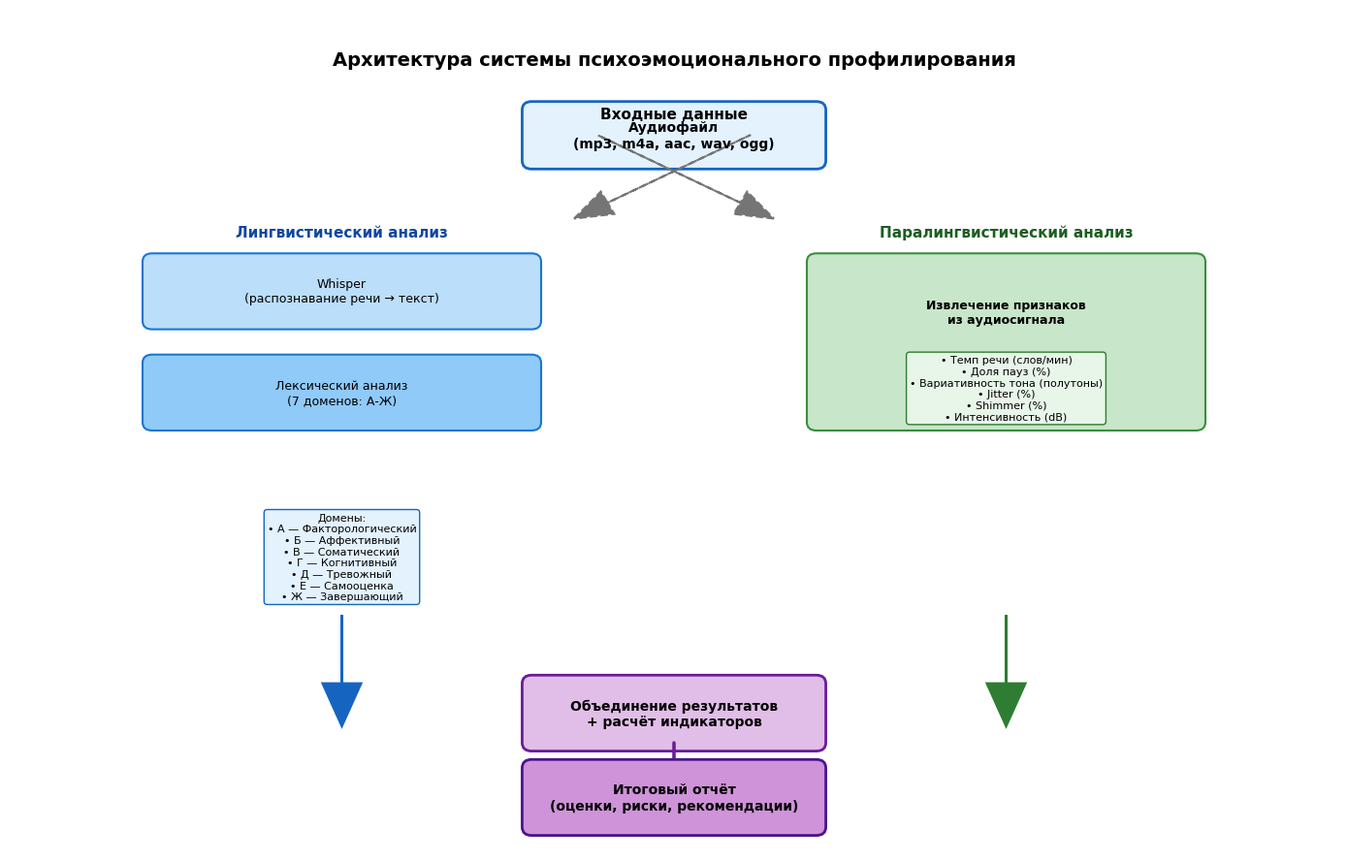
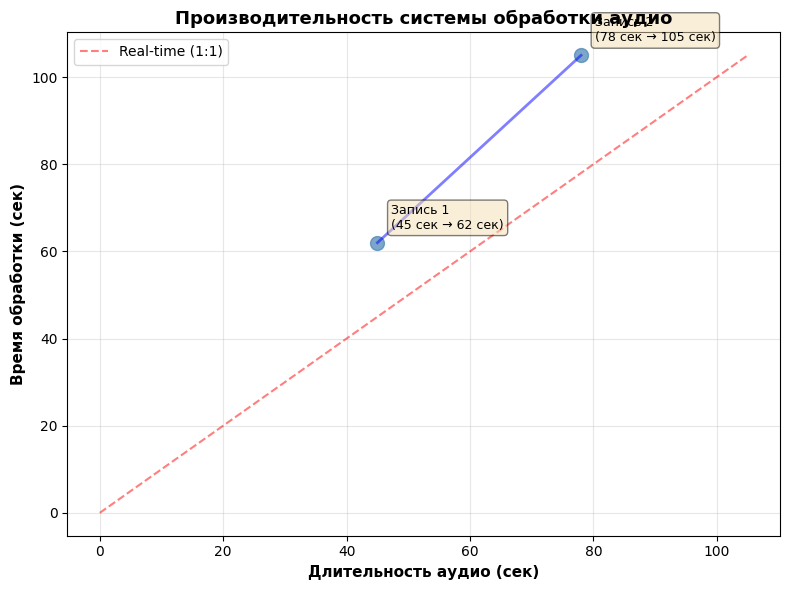
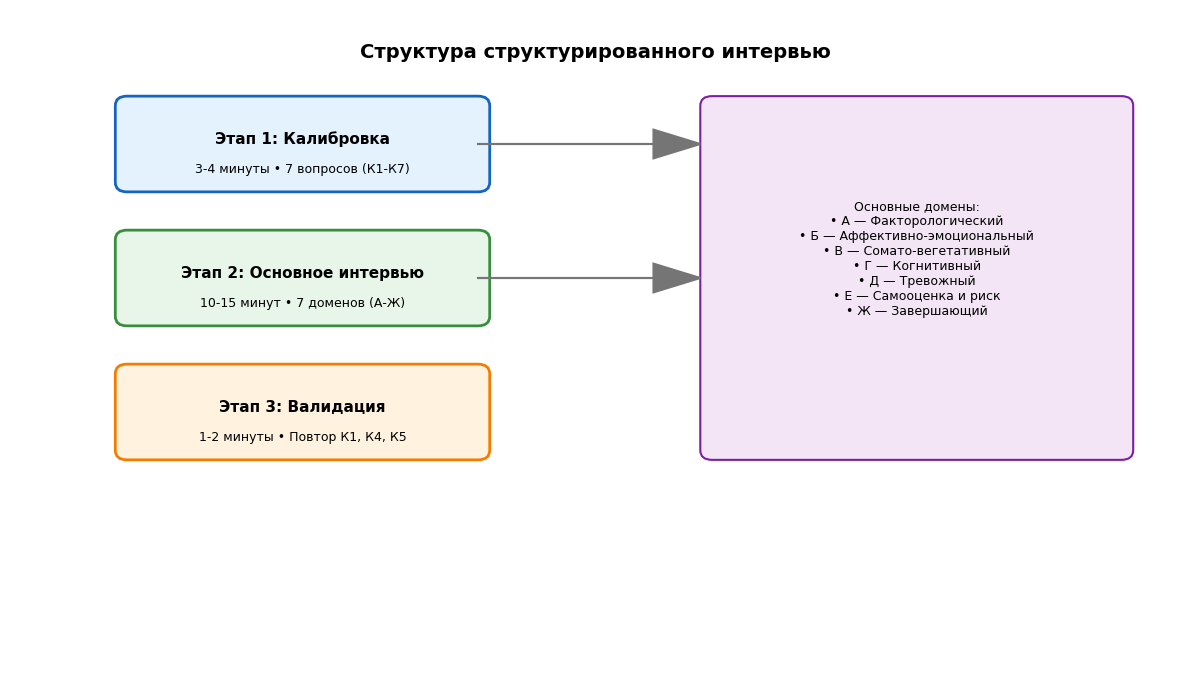
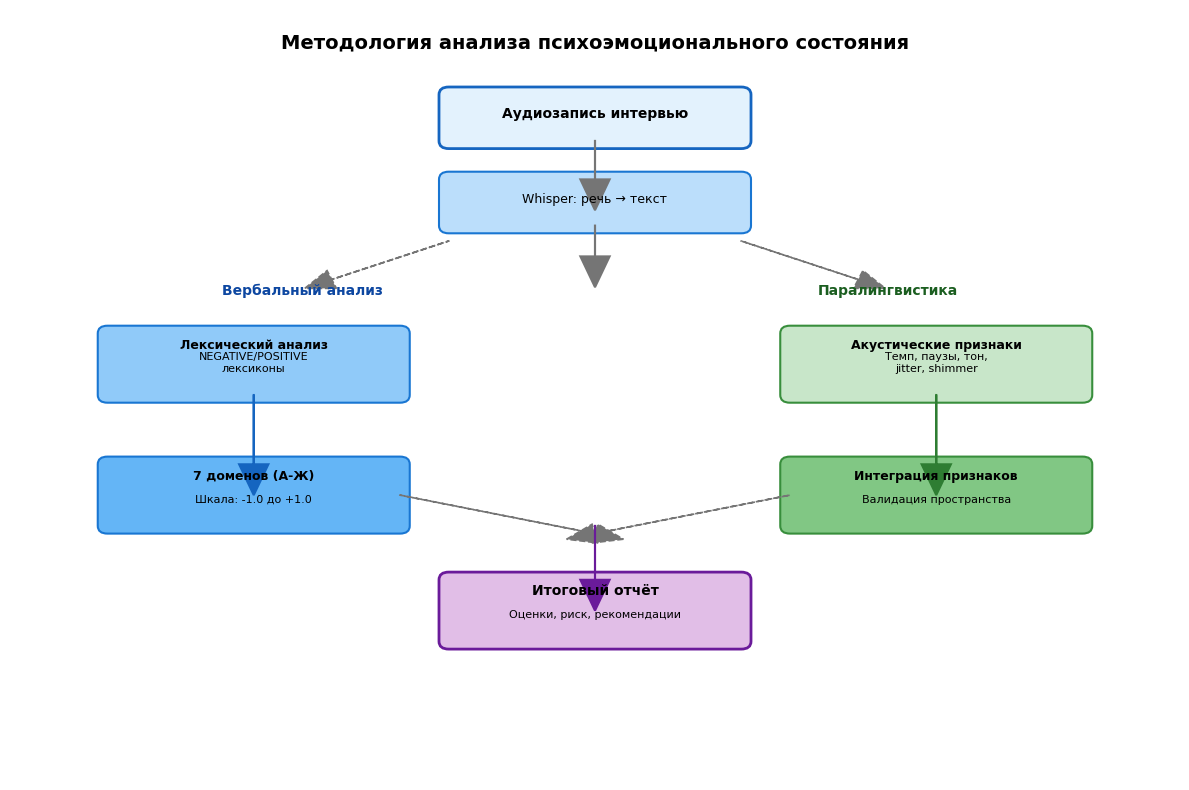

Write Python code to recreate these figures, in order.
"""
Модуль визуализации результатов исследования
Генерирует графики для дипломной работы (без требований к статистической значимости)
"""

import sys
from pathlib import Path
import csv
import numpy as np
import matplotlib.pyplot as plt
import seaborn as sns
from matplotlib.patches import FancyBboxPatch, Circle, Polygon
from matplotlib.collections import PatchCollection

# Настройка шрифтов для поддержки кириллицы
plt.rcParams['font.sans-serif'] = ['Arial', 'DejaVu Sans', 'Noto Sans']
plt.rcParams['figure.dpi'] = 100
plt.rcParams['axes.unicode_minus'] = False


# ============================================================
# ВСПОМОГАТЕЛЬНЫЕ ФУНКЦИИ
# ============================================================

def load_results(csv_path):
    """Загрузка результатов из CSV"""
    data = []
    with open(csv_path, 'r', encoding='utf-8') as f:
        reader = csv.DictReader(f)
        for row in reader:
            data.append({k: float(v) if _is_float(v) else v
                        for k, v in row.items()})
    return data


def _is_float(val):
    """Проверка, является ли строка числом"""
    try:
        float(val)
        return True
    except (ValueError, TypeError):
        return False


# ============================================================
# АРХИТЕКТУРНЫЕ СХЕМЫ (не требуют данных)
# ============================================================

def plot_architecture():
    """График 1: Архитектура системы (воронка)"""
    fig, ax = plt.subplots(figsize=(14, 9))
    ax.set_xlim(0, 14)
    ax.set_ylim(0, 10)
    ax.axis('off')

    # Заголовок
    ax.text(7, 9.5, 'Архитектура системы психоэмоционального профилирования', 
            fontsize=14, fontweight='bold', ha='center', va='top')

    # === ВХОД (верх) ===
    ax.text(7, 8.7, 'Входные данные', fontsize=11, fontweight='bold', ha='center')
    input_box = FancyBboxPatch((5.5, 8.2), 3, 0.6, boxstyle='round,pad=0.1', 
                               linewidth=2, edgecolor='#1565C0', facecolor='#E3F2FD')
    ax.add_patch(input_box)
    ax.text(7, 8.5, 'Аудиофайл\n(mp3, m4a, aac, wav, ogg)', 
            fontsize=10, ha='center', va='center', fontweight='bold')

    # === РАЗДЕЛЕНИЕ НА ДВА ПОТОКА ===

    # Левая ветка — Лексический анализ
    ax.text(3.5, 7.3, 'Лингвистический анализ', fontsize=11, fontweight='bold', 
            ha='center', color='#0D47A1')

    # Whisper
    whisper_box = FancyBboxPatch((1.5, 6.3), 4, 0.7, boxstyle='round,pad=0.1', 
                                  linewidth=1.5, edgecolor='#1976D2', facecolor='#BBDEFB')
    ax.add_patch(whisper_box)
    ax.text(3.5, 6.65, 'Whisper\n(распознавание речи → текст)', 
            fontsize=9, ha='center', va='center')

    # Лексический анализ
    lexical_box = FancyBboxPatch((1.5, 5.1), 4, 0.7, boxstyle='round,pad=0.1', 
                                  linewidth=1.5, edgecolor='#1976D2', facecolor='#90CAF9')
    ax.add_patch(lexical_box)
    ax.text(3.5, 5.45, 'Лексический анализ\n(7 доменов: А-Ж)', 
            fontsize=9, ha='center', va='center')

    # Домены (список)
    domains_text = 'Домены:\n• А — Факторологический\n• Б — Аффективный\n• В — Соматический\n• Г — Когнитивный\n• Д — Тревожный\n• Е — Самооценка\n• Ж — Завершающий'
    ax.text(3.5, 3.5, domains_text, fontsize=8, ha='center', va='center',
            bbox=dict(boxstyle='round', facecolor='#E3F2FD', edgecolor='#1565C0', linewidth=1))

    # Правая ветка — Паралингвистический анализ
    ax.text(10.5, 7.3, 'Паралингвистический анализ', fontsize=11, fontweight='bold', 
            ha='center', color='#1B5E20')

    # Извлечение признаков
    paraling_box = FancyBboxPatch((8.5, 5.1), 4, 1.9, boxstyle='round,pad=0.1', 
                                   linewidth=1.5, edgecolor='#388E3C', facecolor='#C8E6C9')
    ax.add_patch(paraling_box)
    ax.text(10.5, 6.4, 'Извлечение признаков\nиз аудиосигнала', 
            fontsize=9, ha='center', va='center', fontweight='bold')

    paraling_features = '• Темп речи (слов/мин)\n• Доля пауз (%)\n• Вариативность тона (полутоны)\n• Jitter (%)\n• Shimmer (%)\n• Интенсивность (dB)'
    ax.text(10.5, 5.5, paraling_features, fontsize=8, ha='center', va='center',
            bbox=dict(boxstyle='round', facecolor='#E8F5E9', edgecolor='#2E7D32', linewidth=1))

    # === СХОДИМОСТЬ ВНИЗ (воронка) ===
    ax.arrow(3.5, 2.8, 0, -0.8, head_width=0.4, head_length=0.5, fc='#1565C0', ec='#1565C0', linewidth=2)
    ax.arrow(10.5, 2.8, 0, -0.8, head_width=0.4, head_length=0.5, fc='#2E7D32', ec='#2E7D32', linewidth=2)

    # === ОБЪЕДИНЕНИЕ ===
    merge_box = FancyBboxPatch((5.5, 1.3), 3, 0.7, boxstyle='round,pad=0.1', 
                                linewidth=2, edgecolor='#6A1B9A', facecolor='#E1BEE7')
    ax.add_patch(merge_box)
    ax.text(7, 1.65, 'Объединение результатов\n+ расчёт индикаторов', 
            fontsize=10, ha='center', va='center', fontweight='bold')

    # Стрелка вниз
    ax.arrow(7, 1.3, 0, -0.5, head_width=0.4, head_length=0.5, fc='#6A1B9A', ec='#6A1B9A', linewidth=2)

    # === ВЫХОД ===
    output_box = FancyBboxPatch((5.5, 0.3), 3, 0.7, boxstyle='round,pad=0.1', 
                                 linewidth=2, edgecolor='#4A148C', facecolor='#CE93D8')
    ax.add_patch(output_box)
    ax.text(7, 0.65, 'Итоговый отчёт\n(оценки, риски, рекомендации)', 
            fontsize=10, ha='center', va='center', fontweight='bold')

    # === СТРЕЛКИ ОТ ВХОДА К ВЕТКАМ ===
    ax.arrow(6.2, 8.5, 1.5, -0.8, head_width=0.3, head_length=0.4, fc='#757575', ec='#757575', linewidth=1.5, linestyle='--')
    ax.arrow(7.8, 8.5, -1.5, -0.8, head_width=0.3, head_length=0.4, fc='#757575', ec='#757575', linewidth=1.5, linestyle='--')

    plt.tight_layout()
    output = Path('results') / 'plot_architecture_v2.png'
    plt.savefig(output, dpi=300, bbox_inches='tight')
    print(f"✓ График 1 (Архитектура): {output}")
    plt.close()


def plot_processing_time():
    """График 2: Производительность системы"""
    audio_duration = [45, 78]
    processing_time = [62, 105]

    fig, ax = plt.subplots(figsize=(8, 6))
    plt.scatter(audio_duration, processing_time, s=100, color='steelblue', alpha=0.7)
    plt.plot(audio_duration, processing_time, 'b-', linewidth=2, alpha=0.5)

    max_time = max(max(audio_duration), max(processing_time))
    plt.plot([0, max_time], [0, max_time], 'r--', linewidth=1.5, alpha=0.5, label='Real-time (1:1)')

    plt.xlabel('Длительность аудио (сек)', fontsize=11, fontweight='bold')
    plt.ylabel('Время обработки (сек)', fontsize=11, fontweight='bold')
    plt.title('Производительность системы обработки аудио', fontsize=13, fontweight='bold')
    plt.legend(fontsize=10)
    plt.grid(True, alpha=0.3)

    for i, (dur, proc) in enumerate(zip(audio_duration, processing_time)):
        plt.annotate(f'Запись {i+1}\n({dur} сек → {proc} сек)', 
                    (dur, proc), xytext=(10, 10), textcoords='offset points',
                    fontsize=9, bbox=dict(boxstyle='round', facecolor='wheat', alpha=0.5))

    plt.tight_layout()
    output = Path('results') / 'plot_processing_time.png'
    plt.savefig(output, dpi=300)
    print(f"✓ График 2 (Производительность): {output}")
    plt.close()


# ============================================================
# ИНДИВИДУАЛЬНЫЙ АНАЛИЗ (case studies — не статистика)
# ============================================================

def plot_individual_case_study(results):
    """График 3: Детальный разбор индивидуальных случаев (case study)"""
    if not results:
        print("⚠ Нет данных для индивидуального анализа")
        return
    
    domains = ['А', 'Б', 'В', 'Г', 'Д', 'Е', 'Ж']
    domain_names = {
        'А': 'Фактороло-\nгический',
        'Б': 'Аффективно-\nэмоциональный',
        'В': 'Сомато-\nвегетативный',
        'Г': 'Когни-\nтивный',
        'Д': 'Тревожный',
        'Е': 'Само-\nоценка',
        'Ж': 'Завер-\nшающий'
    }
    
    # Создаём подграфики для каждой записи
    n_records = min(len(results), 3)  # Показываем максимум 3 записи
    fig, axes = plt.subplots(1, n_records, figsize=(6*n_records, 6))
    if n_records == 1:
        axes = [axes]
    
    for idx in range(n_records):
        ax = axes[idx]
        result = results[idx]
        
        values = [result.get(d, 0) for d in domains]
        colors = ['#2E7D32' if v >= 0 else '#C62828' for v in values]  # Зелёный/Красный
        
        bars = ax.bar(range(len(domains)), values, color=colors, edgecolor='black', linewidth=1.2, alpha=0.8)
        
        ax.set_xticks(range(len(domains)))
        ax.set_xticklabels([domain_names[d] for d in domains], fontsize=9, rotation=45, ha='right')
        ax.set_ylim(-1.2, 1.2)
        ax.axhline(y=0, color='gray', linestyle='--', linewidth=1, alpha=0.5)
        ax.set_ylabel('Оценка (-1.0 до +1.0)', fontsize=10, fontweight='bold')
        ax.set_title(f'Кейс {idx+1}: {result.get("file_name", "Запись")}', 
                    fontsize=12, fontweight='bold', pad=15)
        ax.grid(axis='y', alpha=0.3, linestyle='--')
        
        # Добавляем значения на столбцы
        for bar, val in zip(bars, values):
            height = bar.get_height()
            ax.text(bar.get_x() + bar.get_width()/2., height + (0.05 if val >= 0 else -0.15),
                   f'{val:+.2f}', ha='center', va='bottom' if val >= 0 else 'top', 
                   fontsize=9, fontweight='bold')
        
        # Добавляем информацию о риске
        risk_level = result.get('risk_level', 'N/A')
        risk_score = result.get('risk_score', 0)
        ax.text(0.95, 0.95, f'Риск: {risk_level}\n(балл: {risk_score})',
               transform=ax.transAxes, fontsize=9, fontweight='bold',
               verticalalignment='top', horizontalalignment='right',
               bbox=dict(boxstyle='round', facecolor='wheat', alpha=0.8))
    
    plt.suptitle('Индивидуальный психоэмоциональный профиль (case study)', 
                fontsize=14, fontweight='bold', y=1.02)
    plt.tight_layout()
    output = Path('results') / 'plot_individual_case_study.png'
    plt.savefig(output, dpi=300, bbox_inches='tight')
    print(f"✓ График 3 (Case study): {output}")
    plt.close()


def plot_paralinguistic_radar(results):
    """График 4: Radar chart паралингвистических параметров для каждого кейса"""
    if not results:
        print("⚠ Нет данных для radar chart")
        return
    
    # Параметры для radar chart
    params = ['speech_rate_wpm', 'pause_ratio_pct', 'f0_variability_semitones', 
              'jitter_pct', 'shimmer_pct', 'intensity_db']
    param_names = ['Темп речи\n(слов/мин)', 'Доля пауз\n(%)', 'Вариативность тона\n(полутоны)',
                   'Jitter\n(%)', 'Shimmer\n(%)', 'Интенсивность\n(dB)']
    
    # Нормализация для radar chart (приводим к шкале 0-1)
    norms = {
        'speech_rate_wpm': (80, 200),
        'pause_ratio_pct': (0, 50),
        'f0_variability_semitones': (0, 10),
        'jitter_pct': (0, 5),
        'shimmer_pct': (0, 10),
        'intensity_db': (30, 90)
    }
    
    n_records = min(len(results), 3)
    fig, axes = plt.subplots(1, n_records, figsize=(6*n_records, 6), subplot_kw=dict(polar=True))
    if n_records == 1:
        axes = [axes]
    
    angles = np.linspace(0, 2 * np.pi, len(params), endpoint=False).tolist()
    angles += angles[:1]  # Замыкаем круг
    
    for idx in range(n_records):
        ax = axes[idx]
        result = results[idx]
        
        # Нормализуем значения
        values = []
        for param in params:
            val = result.get(f'para_{param}', 0)
            min_val, max_val = norms[param]
            normalized = (val - min_val) / (max_val - min_val) if (max_val - min_val) > 0 else 0
            normalized = max(0, min(1, normalized))  # Ограничиваем 0-1
            values.append(normalized)
        
        values += values[:1]  # Замыкаем круг
        
        # Рисуем radar chart
        ax.plot(angles, values, 'o-', linewidth=2, markersize=6, color='#1976D2')
        ax.fill(angles, values, alpha=0.25, color='#1976D2')
        
        ax.set_xticks(angles[:-1])
        ax.set_xticklabels(param_names, fontsize=8)
        ax.set_ylim(0, 1)
        ax.set_title(f'Кейс {idx+1}: {result.get("file_name", "Запись")}', 
                    fontsize=11, fontweight='bold', pad=20)
        ax.grid(True)
    
    plt.suptitle('Паралингвистические параметры (нормализованная шкала 0-1)', 
                fontsize=14, fontweight='bold', y=1.05)
    plt.tight_layout()
    output = Path('results') / 'plot_paralinguistic_radar.png'
    plt.savefig(output, dpi=300, bbox_inches='tight')
    print(f"✓ График 4 (Radar chart): {output}")
    plt.close()


# ============================================================
# МЕТОДОЛОГИЯ И СТРУКТУРА
# ============================================================

def plot_interview_structure():
    """График 5: Структура интервью по этапам"""
    fig, ax = plt.subplots(figsize=(12, 7))
    ax.set_xlim(0, 10)
    ax.set_ylim(0, 7)
    ax.axis('off')
    
    # Заголовок
    ax.text(5, 6.5, 'Структура структурированного интервью', 
            fontsize=14, fontweight='bold', ha='center')
    
    # Этап 1
    ax.add_patch(FancyBboxPatch((1, 5.2), 3, 0.8, boxstyle='round,pad=0.1', 
                                 linewidth=2, edgecolor='#1565C0', facecolor='#E3F2FD'))
    ax.text(2.5, 5.6, 'Этап 1: Калибровка', fontsize=11, fontweight='bold', ha='center')
    ax.text(2.5, 5.3, '3-4 минуты • 7 вопросов (К1-К7)', fontsize=9, ha='center')
    
    # Этап 2
    ax.add_patch(FancyBboxPatch((1, 3.8), 3, 0.8, boxstyle='round,pad=0.1', 
                                 linewidth=2, edgecolor='#388E3C', facecolor='#E8F5E9'))
    ax.text(2.5, 4.2, 'Этап 2: Основное интервью', fontsize=11, fontweight='bold', ha='center')
    ax.text(2.5, 3.9, '10-15 минут • 7 доменов (А-Ж)', fontsize=9, ha='center')
    
    # Этап 3
    ax.add_patch(FancyBboxPatch((1, 2.4), 3, 0.8, boxstyle='round,pad=0.1', 
                                 linewidth=2, edgecolor='#F57C00', facecolor='#FFF3E0'))
    ax.text(2.5, 2.8, 'Этап 3: Валидация', fontsize=11, fontweight='bold', ha='center')
    ax.text(2.5, 2.5, '1-2 минуты • Повтор К1, К4, К5', fontsize=9, ha='center')
    
    # Домены (справа)
    domains_text = 'Основные домены:\n• А — Факторологический\n• Б — Аффективно-эмоциональный\n• В — Сомато-вегетативный\n• Г — Когнитивный\n• Д — Тревожный\n• Е — Самооценка и риск\n• Ж — Завершающий'
    ax.add_patch(FancyBboxPatch((6, 2.4), 3.5, 3.6, boxstyle='round,pad=0.1', 
                                 linewidth=1.5, edgecolor='#7B1FA2', facecolor='#F3E5F5'))
    ax.text(7.75, 4.4, domains_text, fontsize=9, ha='center', va='center')
    
    # Стрелки
    ax.arrow(4, 5.6, 1.5, 0, head_width=0.3, head_length=0.4, fc='#757575', ec='#757575', linewidth=1.5)
    ax.arrow(4, 4.2, 1.5, 0, head_width=0.3, head_length=0.4, fc='#757575', ec='#757575', linewidth=1.5)
    
    plt.tight_layout()
    output = Path('results') / 'plot_interview_structure.png'
    plt.savefig(output, dpi=300, bbox_inches='tight')
    print(f"✓ График 5 (Структура интервью): {output}")
    plt.close()


def plot_methodology_flowchart():
    """График 6: Блок-схема методологии анализа"""
    fig, ax = plt.subplots(figsize=(12, 8))
    ax.set_xlim(0, 12)
    ax.set_ylim(0, 10)
    ax.axis('off')
    
    # Заголовок
    ax.text(6, 9.5, 'Методология анализа психоэмоционального состояния', 
            fontsize=14, fontweight='bold', ha='center')
    
    # Вход
    ax.add_patch(FancyBboxPatch((4.5, 8.3), 3, 0.6, boxstyle='round,pad=0.1', 
                                 linewidth=2, edgecolor='#1565C0', facecolor='#E3F2FD'))
    ax.text(6, 8.6, 'Аудиозапись интервью', fontsize=10, fontweight='bold', ha='center')
    
    # Распознавание
    ax.add_patch(FancyBboxPatch((4.5, 7.2), 3, 0.6, boxstyle='round,pad=0.1', 
                                 linewidth=1.5, edgecolor='#1976D2', facecolor='#BBDEFB'))
    ax.text(6, 7.5, 'Whisper: речь → текст', fontsize=9, ha='center')
    
    # Два потока
    ax.text(3, 6.3, 'Вербальный анализ', fontsize=10, fontweight='bold', ha='center', color='#0D47A1')
    ax.text(9, 6.3, 'Паралингвистика', fontsize=10, fontweight='bold', ha='center', color='#1B5E20')
    
    # Лексический анализ
    ax.add_patch(FancyBboxPatch((1, 5), 3, 0.8, boxstyle='round,pad=0.1', 
                                 linewidth=1.5, edgecolor='#1976D2', facecolor='#90CAF9'))
    ax.text(2.5, 5.6, 'Лексический анализ', fontsize=9, fontweight='bold', ha='center')
    ax.text(2.5, 5.3, 'NEGATIVE/POSITIVE\nлексиконы', fontsize=8, ha='center')
    
    # Паралингвистика
    ax.add_patch(FancyBboxPatch((8, 5), 3, 0.8, boxstyle='round,pad=0.1', 
                                 linewidth=1.5, edgecolor='#388E3C', facecolor='#C8E6C9'))
    ax.text(9.5, 5.6, 'Акустические признаки', fontsize=9, fontweight='bold', ha='center')
    ax.text(9.5, 5.3, 'Темп, паузы, тон,\njitter, shimmer', fontsize=8, ha='center')
    
    # Домены
    ax.add_patch(FancyBboxPatch((1, 3.3), 3, 0.8, boxstyle='round,pad=0.1', 
                                 linewidth=1.5, edgecolor='#1976D2', facecolor='#64B5F6'))
    ax.text(2.5, 3.9, '7 доменов (А-Ж)', fontsize=9, fontweight='bold', ha='center')
    ax.text(2.5, 3.6, 'Шкала: -1.0 до +1.0', fontsize=8, ha='center')
    
    # Интеграция
    ax.add_patch(FancyBboxPatch((8, 3.3), 3, 0.8, boxstyle='round,pad=0.1', 
                                 linewidth=1.5, edgecolor='#388E3C', facecolor='#81C784'))
    ax.text(9.5, 3.9, 'Интеграция признаков', fontsize=9, fontweight='bold', ha='center')
    ax.text(9.5, 3.6, 'Валидация пространства', fontsize=8, ha='center')
    
    # Результат
    ax.add_patch(FancyBboxPatch((4.5, 1.8), 3, 0.8, boxstyle='round,pad=0.1', 
                                 linewidth=2, edgecolor='#6A1B9A', facecolor='#E1BEE7'))
    ax.text(6, 2.4, 'Итоговый отчёт', fontsize=10, fontweight='bold', ha='center')
    ax.text(6, 2.1, 'Оценки, риск, рекомендации', fontsize=8, ha='center')
    
    # Стрелки
    ax.arrow(6, 8.3, 0, -0.5, head_width=0.3, head_length=0.4, fc='#757575', ec='#757575', linewidth=1.5)
    ax.arrow(6, 7.2, 0, -0.4, head_width=0.3, head_length=0.4, fc='#757575', ec='#757575', linewidth=1.5)
    ax.arrow(4.5, 7, -1.2, -0.5, head_width=0.25, head_length=0.3, fc='#757575', ec='#757575', linewidth=1.2, linestyle='--')
    ax.arrow(7.5, 7, 1.2, -0.5, head_width=0.25, head_length=0.3, fc='#757575', ec='#757575', linewidth=1.2, linestyle='--')
    ax.arrow(2.5, 5, 0, -0.9, head_width=0.3, head_length=0.4, fc='#1565C0', ec='#1565C0', linewidth=1.5)
    ax.arrow(9.5, 5, 0, -0.9, head_width=0.3, head_length=0.4, fc='#2E7D32', ec='#2E7D32', linewidth=1.5)
    ax.arrow(4, 3.7, 2, -0.5, head_width=0.25, head_length=0.3, fc='#757575', ec='#757575', linewidth=1.2, linestyle='--')
    ax.arrow(8, 3.7, -2, -0.5, head_width=0.25, head_length=0.3, fc='#757575', ec='#757575', linewidth=1.2, linestyle='--')
    ax.arrow(6, 3.3, 0, -0.7, head_width=0.3, head_length=0.4, fc='#6A1B9A', ec='#6A1B9A', linewidth=1.5)
    
    plt.tight_layout()
    output = Path('results') / 'plot_methodology_flowchart.png'
    plt.savefig(output, dpi=300, bbox_inches='tight')
    print(f"✓ График 6 (Методология): {output}")
    plt.close()


# ============================================================
# ГЛАВНАЯ ФУНКЦИЯ
# ============================================================

def generate_all_visualizations():
    """Главная функция — генерирует все графики"""
    print("\n" + "="*60)
    print("ГЕНЕРАЦИЯ ВИЗУАЛИЗАЦИЙ (без статистических требований)")
    print("="*60 + "\n")
    
    Path('results').mkdir(exist_ok=True)
    
    # Загружаем данные если есть
    csv_path = Path('results') / 'results.csv'
    results = []
    if csv_path.exists():
        print("Загрузка данных из results.csv...")
        results = load_results(str(csv_path))
        print(f"Загружено {len(results)} записей\n")
    
    # Генерируем все графики
    print("Генерация визуализаций...")
    plot_architecture()
    plot_processing_time()
    
    if results:
        plot_individual_case_study(results)
        plot_paralinguistic_radar(results)
    else:
        print("⚠ Пропускаем графики с данными (нет results.csv)")
    
    plot_interview_structure()
    plot_methodology_flowchart()
    
    print("\n" + "="*60)
    print("✓ Все визуализации сгенерированы!")
    print("="*60)
    print("\nРасположение файлов:")
    print("  results/plot_architecture_v2.png          (архитектура)")
    print("  results/plot_processing_time.png          (производительность)")
    if results:
        print("  results/plot_individual_case_study.png    (case study)")
        print("  results/plot_paralinguistic_radar.png     (radar chart)")
    print("  results/plot_interview_structure.png      (структура интервью)")
    print("  results/plot_methodology_flowchart.png    (методология)\n")


if __name__ == '__main__':
    generate_all_visualizations()
